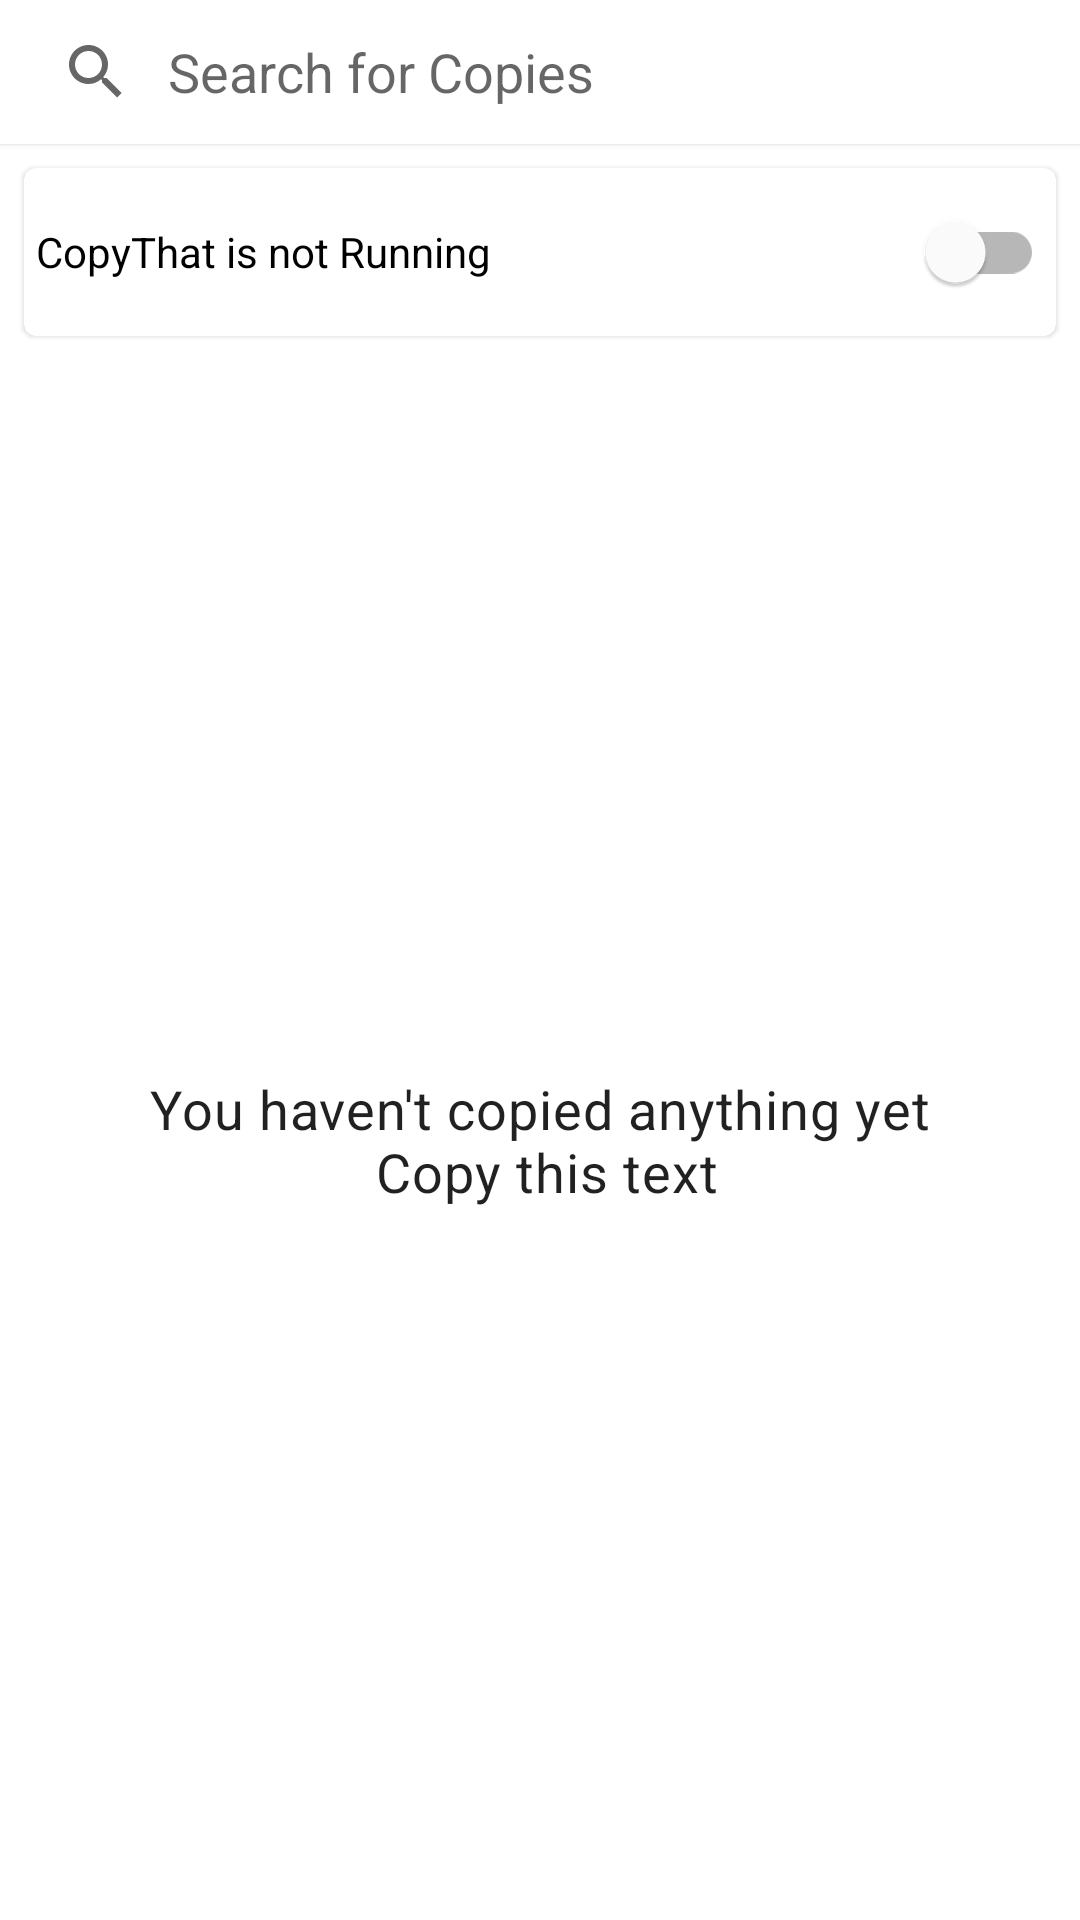

Produce the Android XML layout that renders to this screen, including the resource entries it uses.
<!-- AndroidManifest.xml: application theme AppTheme -->
<!-- res/layout/activity_main.xml -->
<?xml version="1.0" encoding="utf-8"?>
<FrameLayout xmlns:android="http://schemas.android.com/apk/res/android"
    xmlns:app="http://schemas.android.com/apk/res-auto"
    xmlns:tools="http://schemas.android.com/tools"
    android:id="@+id/main"
    android:layout_width="match_parent"
    android:layout_height="match_parent"
    android:animateLayoutChanges="true"
    android:focusable="true"
    android:focusableInTouchMode="true"
    tools:context=".ui.main.MainActivity">

    <LinearLayout
        android:layout_width="match_parent"
        android:layout_height="match_parent"
        android:orientation="vertical">

        <com.google.android.material.card.MaterialCardView
            android:id="@+id/materialCardView1"
            android:layout_width="match_parent"
            android:layout_height="wrap_content"
            app:cardCornerRadius="0dp">

            <LinearLayout
                android:layout_width="match_parent"
                android:layout_height="match_parent"
                android:orientation="horizontal">

                <androidx.appcompat.widget.SearchView
                    android:id="@+id/searchBar"
                    android:focusable="false"
                    android:clickable="false"

                    style="@style/Widget.AppCompat.SearchView.ActionBar"
                    android:layout_width="0dp"
                    android:layout_height="wrap_content"
                    android:layout_weight="1"
                    android:background="@android:color/white"
                    app:iconifiedByDefault="false"
                    app:queryHint="Search for Copies" />

                <androidx.appcompat.widget.AppCompatImageView
                    android:id="@+id/settingsButton"
                    android:layout_width="wrap_content"
                    android:layout_height="wrap_content"
                    android:layout_gravity="center"
                    android:background="?actionBarItemBackground"
                    android:clickable="true"
                    android:focusable="true"
                    android:padding="10dp"
                    app:srcCompat="@drawable/ic_settings_black_24dp" />
            </LinearLayout>


        </com.google.android.material.card.MaterialCardView>


        <com.google.android.material.card.MaterialCardView
            android:id="@+id/materialCardView"
            android:layout_width="match_parent"
            android:layout_height="wrap_content"
            android:layout_marginStart="8dp"
            android:layout_marginTop="8dp"
            android:layout_marginEnd="8dp"
            android:layout_marginBottom="8dp"
            android:animateLayoutChanges="true"
            app:contentPadding="4dp">

            <com.google.android.material.switchmaterial.SwitchMaterial

                android:id="@+id/_switch"
                android:layout_width="match_parent"
                android:layout_height="match_parent"
                android:text="CopyThat is not Running"
                app:useMaterialThemeColors="true" />

        </com.google.android.material.card.MaterialCardView>

        <FrameLayout
            android:layout_width="match_parent"
            android:layout_height="match_parent"
            >



            <androidx.recyclerview.widget.RecyclerView
                android:id="@+id/entriesRecyclerView"
                android:layout_width="match_parent"
                android:layout_height="match_parent" />
            <TextView
                android:id="@+id/statusTextView"
                style="@style/TextAppearance.MaterialComponents.Body2"
                android:layout_width="match_parent"
                android:layout_height="wrap_content"
                android:layout_gravity="center"
                android:gravity="center"
                android:padding="20dp"
                android:focusable="true"
                android:text="@string/you_haven_t_copied_anything_yet_copy_this_text"
                android:textIsSelectable="true"
                android:textSize="18sp" />
        </FrameLayout>


    </LinearLayout>


</FrameLayout>
<!-- resources referenced by this layout -->
<resources>
  <string name="you_haven_t_copied_anything_yet_copy_this_text">You haven\'t copied anything yet\n Copy this text</string>
  <style name="AppTheme" parent="Theme.MaterialComponents.Light.NoActionBar">
          
          <item name="colorPrimary">@color/colorPrimary</item>
          <item name="colorPrimaryDark">@color/colorPrimaryDark</item>
          <item name="colorAccent">@color/colorAccent</item>
          <item name="windowActionModeOverlay">true</item>
  
          <item name="colorPrimaryVariant">#000000</item>
          <item name="colorOnPrimary">#FFFFFF</item>
          <item name="colorSecondary">@color/colorAccent</item>
          <item name="colorSecondaryVariant">#0039CB</item>
          <item name="colorOnSecondary">#FFFFFF</item>
          <item name="colorError">#F44336</item>
          <item name="colorOnError">#FFFFFF</item>
          <item name="colorSurface">#FFFFFF</item>
          <item name="colorOnSurface">#212121</item>
          <item name="colorOnBackground">#212121</item>
          <item name="preferenceTheme">@style/PreferenceThemeOverlay.v14.Material</item>
  
  
      </style>
  <color name="colorPrimary">#fefefe</color>
  <color name="colorPrimaryDark">#5472d3</color>
  <color name="colorAccent">#0061CF</color>
</resources>
